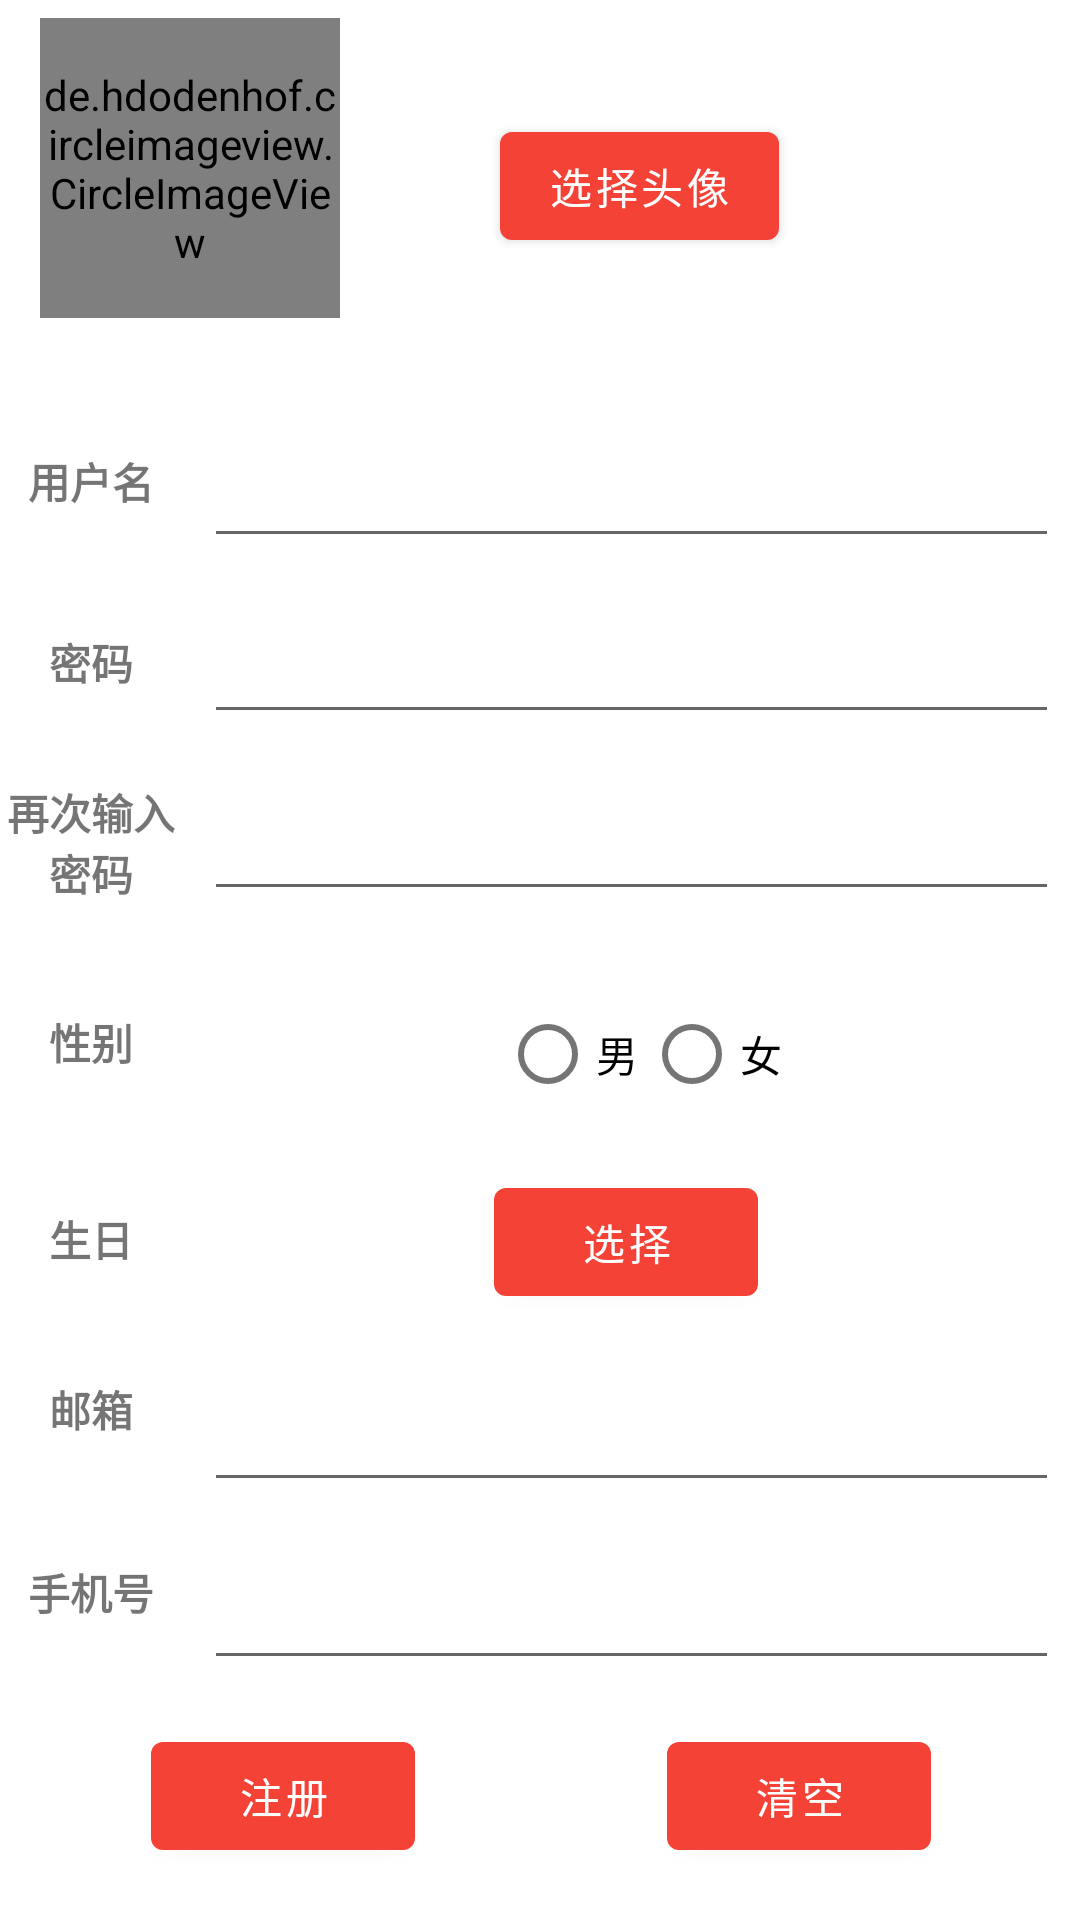

The Android layout XML behind this screen, and the referenced resources:
<!-- AndroidManifest.xml: activity theme Theme.Datingforballsports.NoActionBar -->
<!-- res/layout/register.xml -->
<?xml version="1.0" encoding="utf-8"?>
<androidx.constraintlayout.widget.ConstraintLayout xmlns:android="http://schemas.android.com/apk/res/android"
    xmlns:app="http://schemas.android.com/apk/res-auto"
    xmlns:tools="http://schemas.android.com/tools"
    android:layout_width="match_parent"
    android:layout_height="match_parent"
    tools:layout_editor_absoluteX="0dp"
    tools:layout_editor_absoluteY="22dp">

    <de.hdodenhof.circleimageview.CircleImageView
        android:id="@+id/iv_personal_icon"
        android:layout_width="100dp"
        android:layout_height="100dp"
        android:layout_alignParentEnd="true"
        android:src="@drawable/default_personal_image"
        app:layout_constraintBottom_toBottomOf="parent"
        app:layout_constraintEnd_toEndOf="parent"
        app:layout_constraintHorizontal_bias="0.051"
        app:layout_constraintStart_toStartOf="parent"
        app:layout_constraintTop_toTopOf="parent"
        app:layout_constraintVertical_bias="0.011" />

    <Button
        android:id="@+id/btn_change"
        android:layout_width="wrap_content"
        android:layout_height="wrap_content"
        android:layout_gravity="center_horizontal"
        android:text="选择头像"
        app:layout_constraintBottom_toBottomOf="parent"
        app:layout_constraintEnd_toEndOf="parent"
        app:layout_constraintHorizontal_bias="0.624"
        app:layout_constraintStart_toStartOf="parent"
        app:layout_constraintTop_toTopOf="parent"
        app:layout_constraintVertical_bias="0.064"
        tools:ignore="MissingConstraints" />

    <EditText
        android:id="@+id/enterUserName_register_1"
        android:layout_width="285dp"
        android:layout_height="55dp"
        android:ems="10"
        android:inputType="textPersonName"
        app:layout_constraintBottom_toBottomOf="parent"
        app:layout_constraintEnd_toEndOf="parent"
        app:layout_constraintHorizontal_bias="0.507"
        app:layout_constraintStart_toEndOf="@+id/textView1"
        app:layout_constraintTop_toTopOf="parent"
        app:layout_constraintVertical_bias="0.224" />

    <EditText
        android:id="@+id/enterPassword_register_2"
        android:layout_width="285dp"
        android:layout_height="55dp"
        android:ems="10"
        android:inputType="textPassword"
        app:layout_constraintBottom_toBottomOf="parent"
        app:layout_constraintEnd_toEndOf="parent"
        app:layout_constraintHorizontal_bias="0.507"
        app:layout_constraintStart_toEndOf="@+id/textView2"
        app:layout_constraintTop_toTopOf="parent"
        app:layout_constraintVertical_bias="0.324" />

    <TextView
        android:id="@+id/textView1"
        android:layout_width="61dp"
        android:layout_height="55dp"
        android:gravity="center"
        android:text="@string/layout_register_text1_1"
        android:textStyle="bold"
        app:layout_constraintBottom_toTopOf="@+id/textView4"
        app:layout_constraintStart_toStartOf="parent"
        app:layout_constraintTop_toTopOf="parent"
        app:layout_constraintVertical_bias="0.502" />

    <EditText
        android:id="@+id/enterPasswordAG_register_3"
        android:layout_width="285dp"
        android:layout_height="55dp"
        android:ems="10"
        android:inputType="textPassword"
        app:layout_constraintBottom_toBottomOf="parent"
        app:layout_constraintEnd_toEndOf="parent"
        app:layout_constraintHorizontal_bias="0.507"
        app:layout_constraintStart_toEndOf="@+id/textView3"
        app:layout_constraintTop_toTopOf="parent"
        app:layout_constraintVertical_bias="0.425" />

    <TextView
        android:id="@+id/textView3"
        android:layout_width="61dp"
        android:layout_height="55dp"
        android:gravity="center"
        android:text="@string/layout_register_text1_3"
        android:textStyle="bold"
        app:layout_constraintBottom_toTopOf="@+id/textView4"
        app:layout_constraintStart_toStartOf="parent"
        app:layout_constraintTop_toTopOf="parent"
        app:layout_constraintVertical_bias="0.956" />

    <TextView
        android:id="@+id/textView2"
        android:layout_width="61dp"
        android:layout_height="55dp"
        android:gravity="center"
        android:text="@string/layout_register_text1_2"
        android:textStyle="bold"
        app:layout_constraintBottom_toTopOf="@+id/textView4"
        app:layout_constraintStart_toStartOf="parent"
        app:layout_constraintTop_toTopOf="parent"
        app:layout_constraintVertical_bias="0.73" />

    <TextView
        android:id="@+id/textView6"
        android:layout_width="61dp"
        android:layout_height="55dp"
        android:gravity="center"
        android:text="@string/layout_register_text1_6"
        android:textStyle="bold"
        app:layout_constraintBottom_toBottomOf="parent"
        app:layout_constraintStart_toStartOf="parent"
        app:layout_constraintTop_toBottomOf="@+id/textView4"
        app:layout_constraintVertical_bias="0.321" />

    <EditText
        android:id="@+id/enterPhoneNumber_register_5"
        android:layout_width="285dp"
        android:layout_height="55dp"
        android:ems="10"
        android:inputType="phone"
        app:layout_constraintBottom_toBottomOf="parent"
        app:layout_constraintEnd_toEndOf="parent"
        app:layout_constraintHorizontal_bias="0.507"
        app:layout_constraintStart_toEndOf="@+id/textView7"
        app:layout_constraintTop_toTopOf="parent"
        app:layout_constraintVertical_bias="0.863" />

    <EditText
        android:id="@+id/enterEmail_register_4"
        android:layout_width="285dp"
        android:layout_height="55dp"
        android:ems="10"
        android:inputType="textEmailAddress"
        app:layout_constraintBottom_toBottomOf="parent"
        app:layout_constraintEnd_toEndOf="parent"
        app:layout_constraintHorizontal_bias="0.507"
        app:layout_constraintStart_toEndOf="@+id/textView6"
        app:layout_constraintTop_toTopOf="parent"
        app:layout_constraintVertical_bias="0.762" />

    <TextView
        android:id="@+id/textView7"
        android:layout_width="61dp"
        android:layout_height="55dp"
        android:gravity="center"
        android:text="@string/layout_register_text1_7"
        android:textStyle="bold"
        app:layout_constraintBottom_toBottomOf="parent"
        app:layout_constraintStart_toStartOf="parent"
        app:layout_constraintTop_toBottomOf="@+id/textView4"
        app:layout_constraintVertical_bias="0.611" />

    <Button
        android:id="@+id/button_clear_register_3"
        android:layout_width="wrap_content"
        android:layout_height="wrap_content"
        android:text="@string/layout_register_button_2"
        app:layout_constraintBottom_toBottomOf="parent"
        app:layout_constraintEnd_toEndOf="parent"
        app:layout_constraintHorizontal_bias="0.817"
        app:layout_constraintStart_toStartOf="parent"
        app:layout_constraintTop_toTopOf="parent"
        app:layout_constraintVertical_bias="0.971" />

    <Button
        android:id="@+id/button_register_register_2"
        android:layout_width="wrap_content"
        android:layout_height="wrap_content"
        android:text="@string/layout_register_button_1"
        app:layout_constraintBottom_toBottomOf="parent"
        app:layout_constraintEnd_toEndOf="parent"
        app:layout_constraintHorizontal_bias="0.185"
        app:layout_constraintStart_toStartOf="parent"
        app:layout_constraintTop_toTopOf="parent"
        app:layout_constraintVertical_bias="0.971" />

    <Button
        android:id="@+id/selectBirthday_register_1"
        android:layout_width="wrap_content"
        android:layout_height="wrap_content"
        android:text="选择"
        app:layout_constraintBottom_toBottomOf="parent"
        app:layout_constraintEnd_toEndOf="parent"
        app:layout_constraintHorizontal_bias="0.492"
        app:layout_constraintStart_toEndOf="@+id/textView5"
        app:layout_constraintTop_toTopOf="parent"
        app:layout_constraintVertical_bias="0.659" />

    <TextView
        android:id="@+id/textView5"
        android:layout_width="61dp"
        android:layout_height="55dp"
        android:gravity="center"
        android:text="@string/layout_register_text1_5"
        android:textStyle="bold"
        app:layout_constraintBottom_toBottomOf="parent"
        app:layout_constraintStart_toStartOf="parent"
        app:layout_constraintTop_toBottomOf="@+id/textView4"
        app:layout_constraintVertical_bias="0.051" />

    <TextView
        android:id="@+id/textView4"
        android:layout_width="61dp"
        android:layout_height="55dp"
        android:gravity="center"
        android:text="@string/layout_register_text1_4"
        android:textStyle="bold"
        app:layout_constraintBottom_toBottomOf="parent"
        app:layout_constraintStart_toStartOf="parent"
        app:layout_constraintTop_toTopOf="parent"
        app:layout_constraintVertical_bias="0.547" />

    <RadioGroup
        android:id="@+id/selectSex_Register_1"
        android:layout_width="175dp"
        android:layout_height="48dp"
        android:orientation="horizontal"
        app:layout_constraintBottom_toBottomOf="parent"
        app:layout_constraintEnd_toEndOf="parent"
        app:layout_constraintHorizontal_bias="0.497"
        app:layout_constraintStart_toEndOf="@+id/textView4"
        app:layout_constraintTop_toTopOf="parent"
        app:layout_constraintVertical_bias="0.553">

        <RadioButton
            android:id="@+id/selectMale_register_1"
            android:layout_width="wrap_content"
            android:layout_height="wrap_content"
            android:layout_marginStart="44dp"

            android:text="@string/layout_register_radioButton_1" />

        <RadioButton
            android:id="@+id/selectFemale_register_2"
            android:layout_width="wrap_content"
            android:layout_height="wrap_content"
            android:text="@string/layout_register_radioButton_2" />
    </RadioGroup>


</androidx.constraintlayout.widget.ConstraintLayout>
<!-- resources referenced by this layout -->
<resources>
  <string name="layout_register_button_1">注册</string>
  <string name="layout_register_button_2">清空</string>
  <string name="layout_register_radioButton_1">男</string>
  <string name="layout_register_radioButton_2">女</string>
  <string name="layout_register_text1_1">用户名</string>
  <string name="layout_register_text1_2">密码</string>
  <string name="layout_register_text1_3">再次输入密码</string>
  <string name="layout_register_text1_4">性别</string>
  <string name="layout_register_text1_5">生日</string>
  <string name="layout_register_text1_6">邮箱</string>
  <string name="layout_register_text1_7">手机号</string>
  <style name="Theme.Datingforballsports.NoActionBar">
          <item name="windowActionBar">false</item>
          <item name="windowNoTitle">true</item>
      </style>
</resources>
